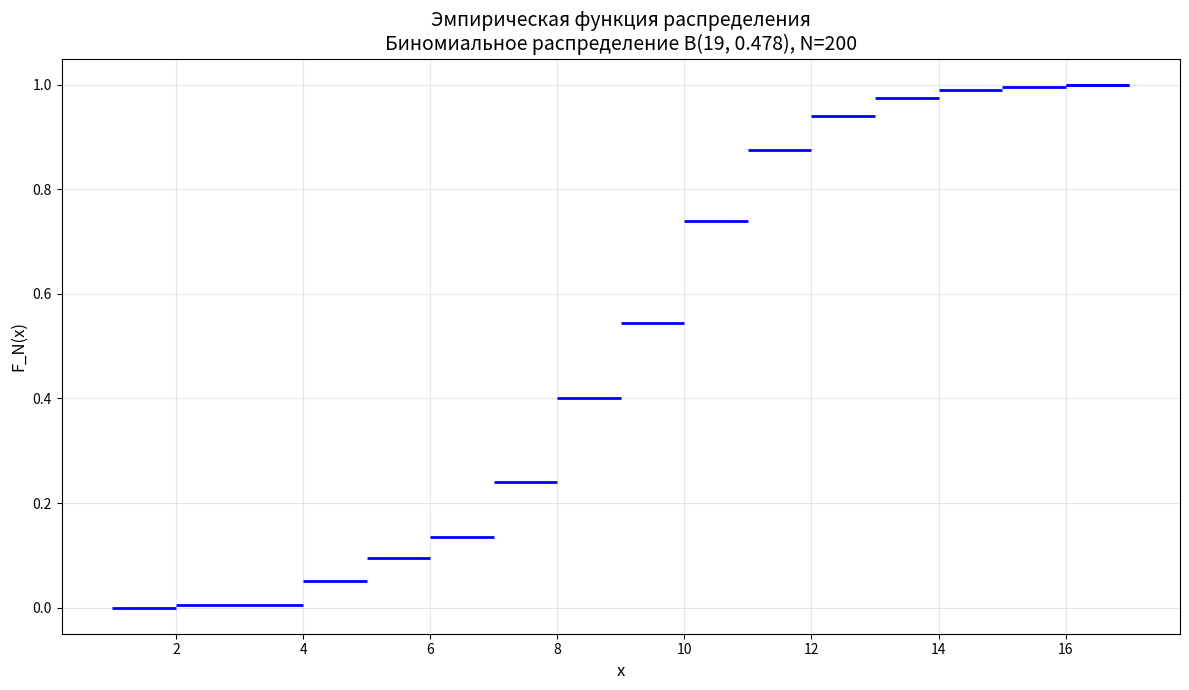
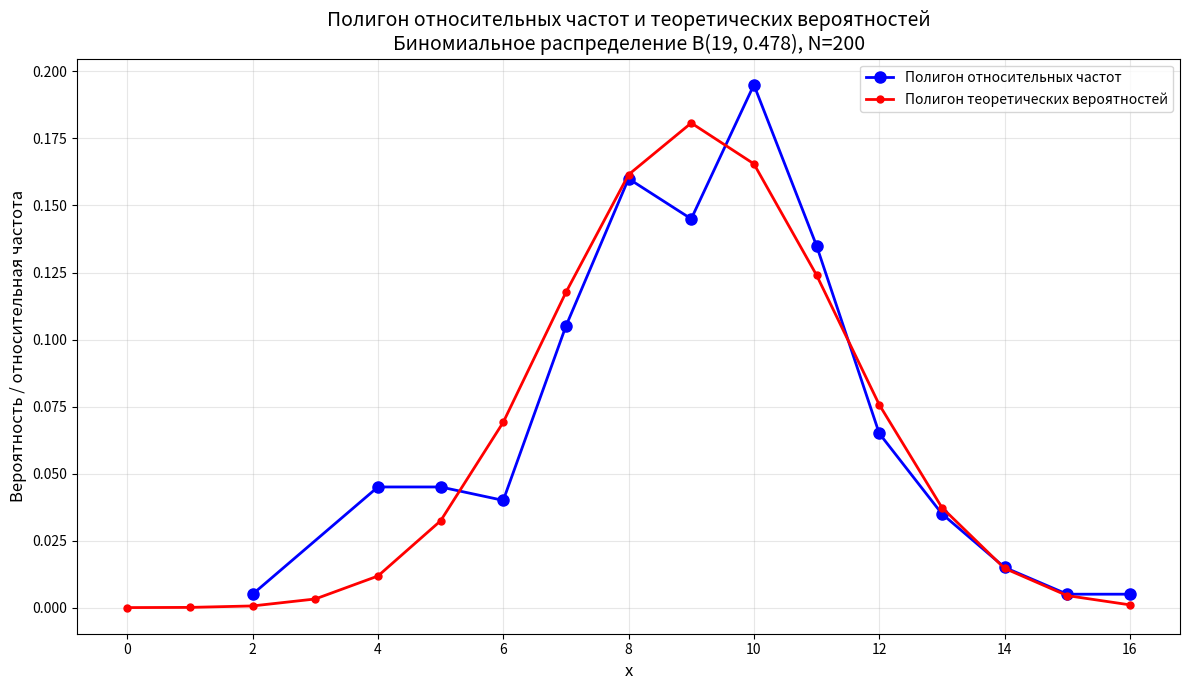

The matplotlib source for these figures, in order:
#!/usr/bin/env python3
# -*- coding: utf-8 -*-
"""
Типовой расчет по математической статистике
Часть 1, Задание 1
Вариант 11: Биномиальное распределение B(n=19, p=0.478)
"""

import numpy as np
import matplotlib.pyplot as plt
import pandas as pd
from scipy.special import comb

# ==================== Параметры ====================
V = 11  # номер варианта
N = 200  # объем выборки
n = 19   # параметр биномиального распределения
p = 0.478  # параметр биномиального распределения
q = 1 - p  # вероятность неудачи

# Установка seed = V + 10 = 21 (согласно указанию)
np.random.seed(V + 10)  # seed = 21

print("=" * 80)
print(f"Задание 1. Биномиальное распределение B({n}, {p})")
print(f"Объем выборки N = {N}")
print(f"Seed = {V + 10}")
print("=" * 80)

# ==================== 1. Генерация выборки ====================
# Используем numpy.random.Generator.binomial для генерации
rng = np.random.default_rng(V + 10)
binom_data = rng.binomial(n, p, N)

# ==================== 2. Исходная выборка (таблица 20×10) ====================
print("\n" + "=" * 80)
print("Исходная выборка {x1, x2, ..., xN} (20 строк × 10 столбцов):")
print("=" * 80)

# Разбиваем на строки по 10 элементов
for i in range(0, N, 10):
    row = binom_data[i:i+10]
    print(" ".join(f"{val:4d}" for val in row))

# ==================== 3. Упорядоченная выборка ====================
sorted_data = np.sort(binom_data)

print("\n" + "=" * 80)
print("Упорядоченная выборка по возрастанию {x(1), x(2), ..., x(N)} (20 строк × 10 столбцов):")
print("=" * 80)

for i in range(0, N, 10):
    row = sorted_data[i:i+10]
    print(" ".join(f"{val:4d}" for val in row))

# ==================== 4. Статистический ряд ====================
# Находим уникальные значения и их частоты
values, counts = np.unique(binom_data, return_counts=True)
freq = counts / N  # относительные частоты w_i
cum_freq = np.cumsum(freq)  # накопленные относительные частоты s_i

print("\n" + "=" * 80)
print("Статистический ряд:")
print("=" * 80)
print(f"{'x_i*':>8} {'n_i':>8} {'w_i':>12} {'s_i':>12}")
print("-" * 45)
for v, n_i, w_i, s_i in zip(values, counts, freq, cum_freq):
    print(f"{v:8d} {n_i:8d} {w_i:12.6f} {s_i:12.6f}")
print("-" * 45)
print(f"{'Сумма':>8} {sum(counts):8d} {sum(freq):12.6f}")
print("=" * 80)

# ==================== 5. Эмпирическая функция распределения ====================
# Строим график эмпирической функции распределения (только горизонтальные полоски, без вертикальных линий)
plt.figure(figsize=(12, 7))

# Рисуем горизонтальные полоски для каждого интервала
for i in range(len(values)):
    # Левая граница интервала
    x_left = values[i]
    # Правая граница интервала
    if i < len(values) - 1:
        x_right = values[i + 1]
    else:
        x_right = values[i] + 1
    # Значение функции на этом интервале
    y_val = cum_freq[i]

    # Только горизонтальная линия (полочка), без вертикальных
    plt.hlines(y=y_val, xmin=x_left, xmax=x_right, linewidth=2, colors='blue')

# Полоска от -∞ до первого значения (F=0)
plt.hlines(y=0, xmin=values[0] - 1, xmax=values[0], linewidth=2, colors='blue')

# Полоска после последнего значения (F=1)
plt.hlines(y=1, xmin=values[-1], xmax=values[-1] + 1, linewidth=2, colors='blue')

plt.xlabel('x', fontsize=12)
plt.ylabel('F_N(x)', fontsize=12)
plt.title(f'Эмпирическая функция распределения\nБиномиальное распределение B({n}, {p}), N={N}', fontsize=14)
plt.grid(True, alpha=0.3)
plt.tight_layout()
plt.savefig('MS_11_1_ecdf.png', dpi=150, bbox_inches='tight')
plt.show()

# ==================== 6. Полигон относительных частот ====================
# Точки для полигона относительных частот
x_poly = values
w_poly = freq

# Теоретические вероятности для биномиального распределения
# Вычисляем для всех k от 0 до n
k_all = np.arange(0, n + 1)
p_theor_all = comb(n, k_all) * (p ** k_all) * (q ** (n - k_all))

# Обрезаем до максимального значения в выборке (M = max(values))
M = max(values)
p_theor_for_plot = p_theor_all[:M + 1]
k_for_plot = k_all[:M + 1]

plt.figure(figsize=(12, 7))
# Полигон относительных частот (синий)
plt.plot(x_poly, w_poly, 'bo-', linewidth=2, markersize=8, label='Полигон относительных частот')
# Полигон теоретических вероятностей (красный)
plt.plot(k_for_plot, p_theor_for_plot, 'ro-', linewidth=2, markersize=5, label='Полигон теоретических вероятностей')
plt.xlabel('x', fontsize=12)
plt.ylabel('Вероятность / относительная частота', fontsize=12)
plt.title(f'Полигон относительных частот и теоретических вероятностей\nБиномиальное распределение B({n}, {p}), N={N}', fontsize=14)
plt.legend()
plt.grid(True, alpha=0.3)
plt.tight_layout()
plt.savefig('MS_11_1_polygon.png', dpi=150, bbox_inches='tight')
plt.show()

# ==================== 7. Выборочные характеристики ====================
# Выборочное среднее
x_bar = np.mean(binom_data)

# Выборочная дисперсия
D_B = np.var(binom_data, ddof=0)  # ddof=0 для деления на N

# Выборочное СКО
sigma = np.sqrt(D_B)

# Выборочная мода
max_count = np.max(counts)
modes = values[counts == max_count]
if len(modes) == 1:
    M0 = modes[0]
else:
    # Если несколько значений с одинаковой максимальной частотой
    # Проверяем, идут ли они подряд
    modes_sorted = np.sort(modes)
    if np.all(np.diff(modes_sorted) == 1):
        M0 = (modes_sorted[0] + modes_sorted[-1]) / 2
    else:
        M0 = None  # мода не существует

# Выборочная медиана
# Находим значение, для которого накопленная частота впервые >= 0.5
cum_sum = 0
Me = None
for i, (v, cnt) in enumerate(zip(values, counts)):
    cum_sum += cnt / N
    if cum_sum >= 0.5:
        Me = v
        break

# Центральные моменты для асимметрии и эксцесса
mu1 = x_bar
mu2 = np.mean((binom_data - mu1) ** 2)
mu3 = np.mean((binom_data - mu1) ** 3)
mu4 = np.mean((binom_data - mu1) ** 4)

# Коэффициент асимметрии
gamma1 = mu3 / (sigma ** 3)

# Коэффициент эксцесса
gamma2 = mu4 / (sigma ** 4) - 3

print("\n" + "=" * 80)
print("Выборочные характеристики:")
print("=" * 80)
print(f"1) Выборочное среднее x̄                    = {x_bar:.10f}")
print(f"2) Выборочная дисперсия D_B                = {D_B:.10f}")
print(f"3) Выборочное СКО σ                        = {sigma:.10f}")
print(f"4) Выборочная мода M0                      = {M0 if M0 is not None else 'не существует'}")
print(f"5) Выборочная медиана Me                   = {Me:.10f}")
print(f"6) Выборочный коэффициент асимметрии γ1    = {gamma1:.10f}")
print(f"7) Выборочный коэффициент эксцесса γ2      = {gamma2:.10f}")

# ==================== 8. Теоретические характеристики ====================
theor_mean = n * p
theor_var = n * p * q
theor_sigma = np.sqrt(theor_var)

# Теоретическая мода: floor((n+1)p) или два значения
mode_candidate = (n + 1) * p
if mode_candidate.is_integer():
    # Два модальных значения
    theor_M0 = f"{int(mode_candidate - 1)} и {int(mode_candidate)}"
else:
    theor_M0 = int(np.floor(mode_candidate))

# Теоретическая медиана (приближённо)
theor_Me = int(np.round(n * p))

# Теоретическая асимметрия
theor_gamma1 = (q - p) / theor_sigma

# Теоретический эксцесс
theor_gamma2 = (1 - 6 * p * q) / theor_var

print("\n" + "=" * 80)
print("Теоретические характеристики биномиального распределения:")
print("=" * 80)
print(f"Математическое ожидание M[X]          = {theor_mean:.10f}")
print(f"Дисперсия D[X]                         = {theor_var:.10f}")
print(f"Среднее квадратическое отклонение σ[X] = {theor_sigma:.10f}")
print(f"Мода M0                                = {theor_M0}")
print(f"Медиана Me                             = {theor_Me}")
print(f"Коэффициент асимметрии γ1              = {theor_gamma1:.10f}")
print(f"Коэффициент эксцесса γ2                = {theor_gamma2:.10f}")

# ==================== 9. Таблица сравнения относительных частот и теоретических вероятностей ====================
print("\n" + "=" * 80)
print("Таблица сравнения относительных частот и теоретических вероятностей")
print("Биномиальное распределение B(19, 0.478)")
print("=" * 80)

# Вычисляем теоретические вероятности для каждого встретившегося значения
p_theor_for_values = comb(n, values) * (p ** values) * (q ** (n - values))

print(f"{'x_i*':>8} {'w_i':>12} {'p̃_i':>12} {'|w_i - p̃_i|':>15}")
print("-" * 55)

diffs = []
for v, w, p_th in zip(values, freq, p_theor_for_values):
    diff = abs(w - p_th)
    diffs.append(diff)
    print(f"{v:8d} {w:12.6f} {p_th:12.6f} {diff:15.6f}")

print("-" * 55)
print(f"{'Сумма':>8} {sum(freq):12.6f} {sum(p_theor_for_values):12.6f}")
print(f"\nΔ_max = {max(diffs):.10f}")

# ==================== 10. Таблица сравнения характеристик ====================
print("\n" + "=" * 80)
print("Таблица сравнения рассчитанных характеристик с теоретическими значениями")
print("Биномиальное распределение B(19, 0.478)")
print("=" * 80)

# Подготовка данных для таблицы
characteristics = [
    "Среднее значение",
    "Дисперсия",
    "Среднее квадратичное отклонение",
    "Мода",
    "Медиана",
    "Коэффициент асимметрии",
    "Коэффициент эксцесса"
]

sample_values = [
    f"{x_bar:.10f}",
    f"{D_B:.10f}",
    f"{sigma:.10f}",
    f"{M0}" if isinstance(M0, (int, float)) else str(M0),
    f"{Me:.10f}",
    f"{gamma1:.10f}",
    f"{gamma2:.10f}"
]

theor_values = [
    f"{theor_mean:.10f}",
    f"{theor_var:.10f}",
    f"{theor_sigma:.10f}",
    str(theor_M0),
    str(theor_Me),
    f"{theor_gamma1:.10f}",
    f"{theor_gamma2:.10f}"
]

abs_dev = [
    f"{abs(x_bar - theor_mean):.10f}",
    f"{abs(D_B - theor_var):.10f}",
    f"{abs(sigma - theor_sigma):.10f}",
    "—" if M0 is None else str(abs(float(M0) - (int(theor_M0) if isinstance(theor_M0, int) else float(theor_M0.split()[0])))),
    f"{abs(Me - theor_Me):.10f}",
    f"{abs(gamma1 - theor_gamma1):.10f}",
    f"{abs(gamma2 - theor_gamma2):.10f}"
]

rel_dev = []
for i, (th, samp) in enumerate(zip(theor_values, sample_values)):
    try:
        th_val = float(th)
        samp_val = float(samp)
        if th_val == 0:
            rel_dev.append("—")
        else:
            rel_dev.append(f"{abs(samp_val - th_val) / abs(th_val):.10f}")
    except (ValueError, TypeError):
        rel_dev.append("—")

print(f"{'Название показателя':<35} {'Выборочное значение':<25} {'Теоретическое значение':<25} {'Абсолютное отклонение':<25} {'Относительное отклонение':<25}")
print("-" * 135)
for name, samp, theor, abs_d, rel_d in zip(characteristics, sample_values, theor_values, abs_dev, rel_dev):
    print(f"{name:<35} {samp:<25} {theor:<25} {abs_d:<25} {rel_d:<25}")

print("\n" + "=" * 80)
print("Все расчеты выполнены. Графики сохранены в файлы:")
print("  - MS_11_1_ecdf.png (эмпирическая функция распределения)")
print("  - MS_11_1_polygon.png (полигон относительных частот и теоретических вероятностей)")
print("=" * 80)
